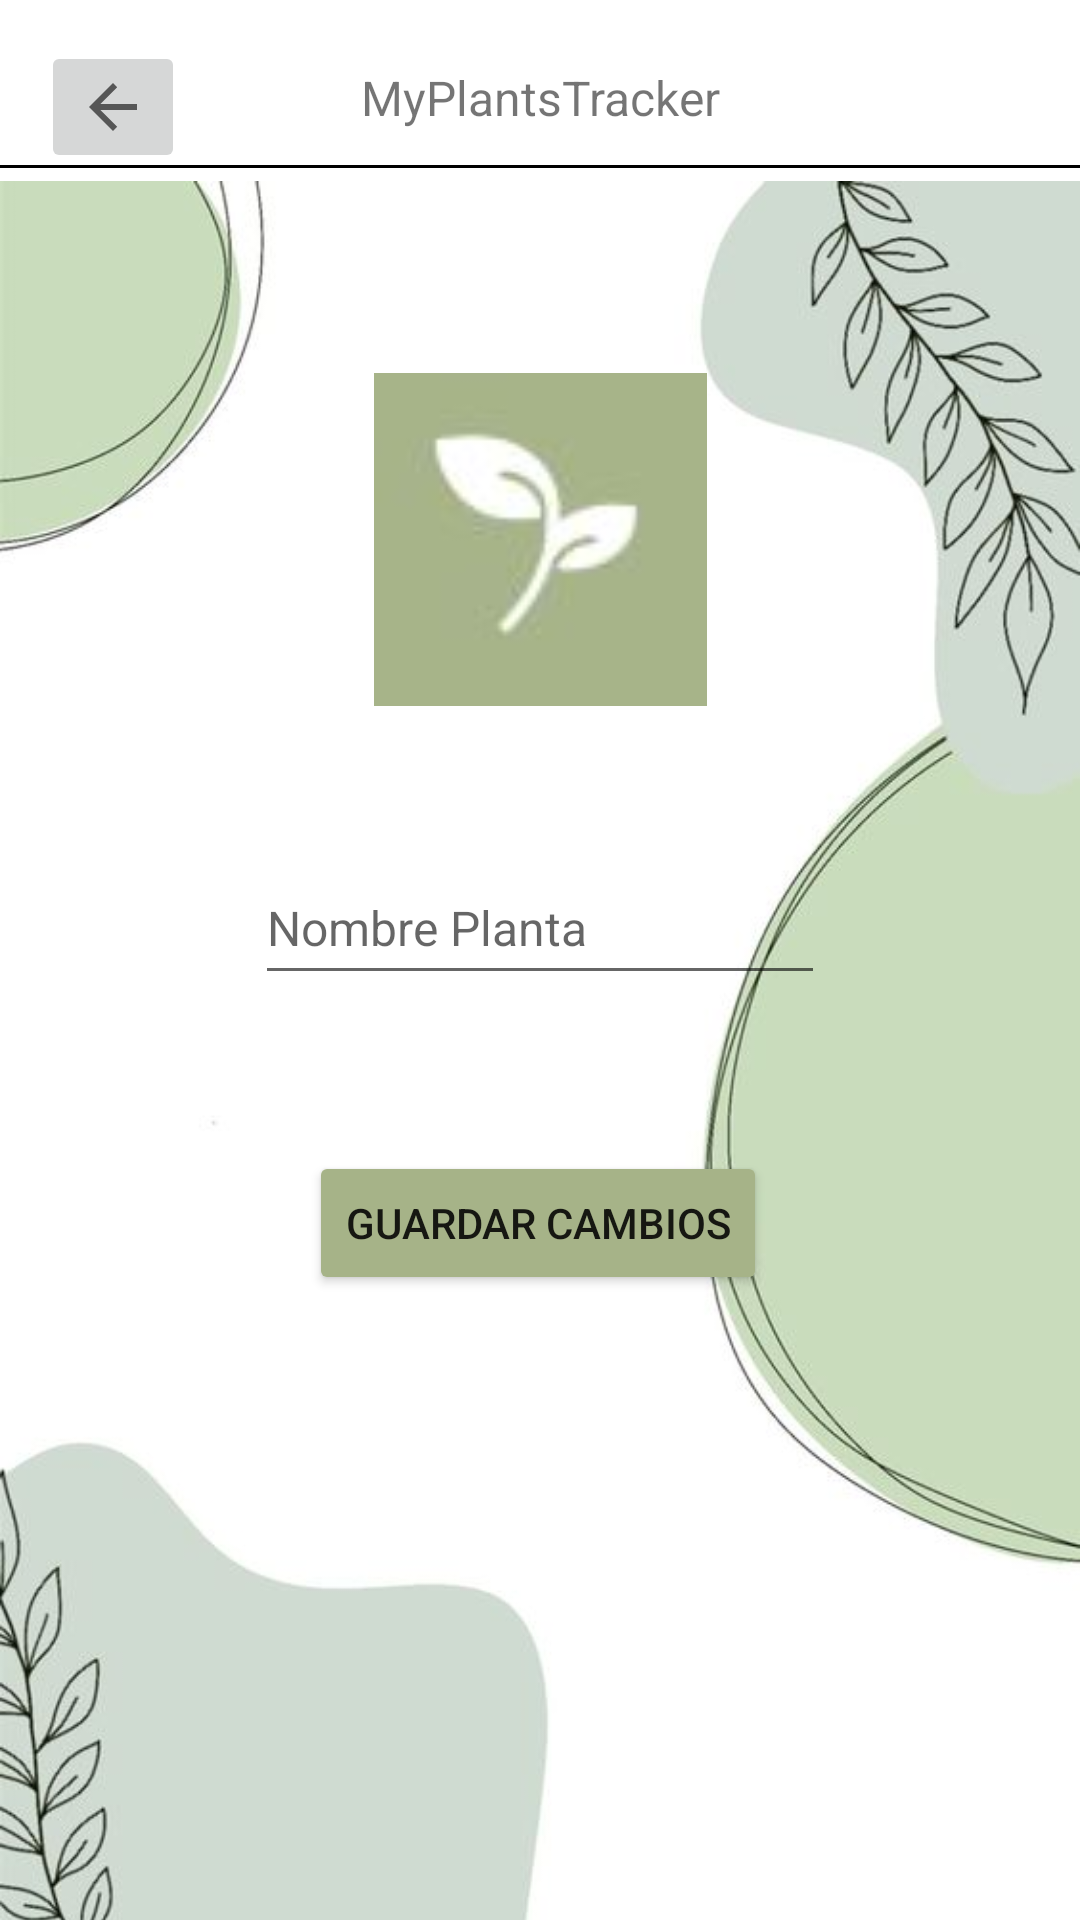

Layout XML and referenced resources for this Android screen:
<!-- AndroidManifest.xml: application theme Theme.Invernadero -->
<!-- res/layout/activity_editar_planta.xml -->
<?xml version="1.0" encoding="utf-8"?>
<androidx.constraintlayout.widget.ConstraintLayout xmlns:android="http://schemas.android.com/apk/res/android"
    xmlns:app="http://schemas.android.com/apk/res-auto"
    xmlns:tools="http://schemas.android.com/tools"
    android:layout_width="match_parent"
    android:layout_height="match_parent"
    tools:context=".editar_planta">

    <ImageView
        android:id="@+id/imageView10"
        android:layout_width="wrap_content"
        android:layout_height="wrap_content"
        android:layout_marginTop="34dp"
        app:layout_constraintEnd_toEndOf="parent"
        app:layout_constraintHorizontal_bias="0.0"
        app:layout_constraintStart_toStartOf="parent"
        app:layout_constraintTop_toTopOf="parent"
        app:srcCompat="@drawable/fondodispositivo" />

    <View
        android:id="@+id/view8"
        android:layout_width="wrap_content"
        android:layout_height="64dp"
        app:layout_constraintBottom_toBottomOf="parent"
        app:layout_constraintEnd_toEndOf="parent"
        app:layout_constraintHorizontal_bias="0.0"
        app:layout_constraintStart_toStartOf="parent"
        app:layout_constraintTop_toTopOf="parent"
        app:layout_constraintVertical_bias="0.0" />

    <View
        android:id="@+id/view9"
        android:layout_width="wrap_content"
        android:layout_height="1dp"
        android:background="#000000"
        app:layout_constraintBottom_toBottomOf="parent"
        app:layout_constraintEnd_toEndOf="parent"
        app:layout_constraintHorizontal_bias="0.0"
        app:layout_constraintStart_toStartOf="parent"
        app:layout_constraintTop_toTopOf="parent"
        app:layout_constraintVertical_bias="0.086" />

    <EditText
        android:id="@+id/txtNomPlanta2"
        android:layout_width="wrap_content"
        android:layout_height="wrap_content"
        android:layout_marginTop="48dp"
        android:ems="10"
        android:hint="Nombre Planta"
        android:inputType="textPersonName"
        android:minHeight="48dp"
        android:textSize="16sp"
        app:layout_constraintEnd_toEndOf="parent"
        app:layout_constraintStart_toStartOf="parent"
        app:layout_constraintTop_toBottomOf="@+id/imageView11" />

    <TextView
        android:id="@+id/textView"
        android:layout_width="wrap_content"
        android:layout_height="wrap_content"
        android:text="MyPlantsTracker"
        android:textSize="16sp"
        app:layout_constraintBottom_toBottomOf="parent"
        app:layout_constraintEnd_toEndOf="parent"
        app:layout_constraintStart_toStartOf="parent"
        app:layout_constraintTop_toTopOf="parent"
        app:layout_constraintVertical_bias="0.035" />

    <ImageView
        android:id="@+id/imageView11"
        android:layout_width="111dp"
        android:layout_height="112dp"
        app:layout_constraintBottom_toBottomOf="parent"
        app:layout_constraintEnd_toEndOf="parent"
        app:layout_constraintStart_toStartOf="parent"
        app:layout_constraintTop_toTopOf="parent"
        app:layout_constraintVertical_bias="0.234"
        app:srcCompat="@drawable/img4" />

    <Button
        android:id="@+id/edit_botton"
        android:layout_width="wrap_content"
        android:layout_height="wrap_content"
        android:layout_marginTop="52dp"
        android:backgroundTint="#A6B388"
        android:onClick="GuardarNombre"
        android:text="Guardar Cambios"
        app:iconTint="#A6B388"
        app:layout_constraintEnd_toEndOf="parent"
        app:layout_constraintHorizontal_bias="0.497"
        app:layout_constraintStart_toStartOf="parent"
        app:layout_constraintTop_toBottomOf="@+id/txtNomPlanta2" />

    <ImageButton
        android:id="@+id/imageButton4"
        android:layout_width="wrap_content"
        android:layout_height="wrap_content"
        android:onClick="IrListado"
        app:layout_constraintBottom_toBottomOf="parent"
        app:layout_constraintEnd_toEndOf="parent"
        app:layout_constraintHorizontal_bias="0.044"
        app:layout_constraintStart_toStartOf="parent"
        app:layout_constraintTop_toTopOf="parent"
        app:layout_constraintVertical_bias="0.023"
        app:srcCompat="?attr/actionModeCloseDrawable" />

</androidx.constraintlayout.widget.ConstraintLayout>
<!-- resources referenced by this layout -->
<resources>
  <!-- drawable fondodispositivo: jpg bitmap (drawable-v24, 24391 bytes) -->
  <!-- drawable img4: jpg bitmap (drawable-v24, 1165 bytes) -->
  <style name="Theme.Invernadero" parent="Theme.MaterialComponents.DayNight.DarkActionBar">
          
          <item name="colorPrimary">@color/purple_500</item>
          <item name="colorPrimaryVariant">@color/purple_700</item>
          <item name="colorOnPrimary">@color/white</item>
          
          <item name="colorSecondary">@color/teal_200</item>
          <item name="colorSecondaryVariant">@color/teal_700</item>
          <item name="colorOnSecondary">@color/black</item>
          
          <item name="android:statusBarColor">?attr/colorPrimaryVariant</item>
          
      </style>
  <!-- not gathered from this repository: default colours our renderer supplied (Android Studio template values) -->
  <color name="purple_500">#FF6200EE</color>
  <color name="purple_700">#FF3700B3</color>
  <color name="teal_200">#FF03DAC5</color>
  <color name="teal_700">#FF018786</color>
  <color name="black">#FF000000</color>
  <color name="white">#FFFFFFFF</color>
</resources>
